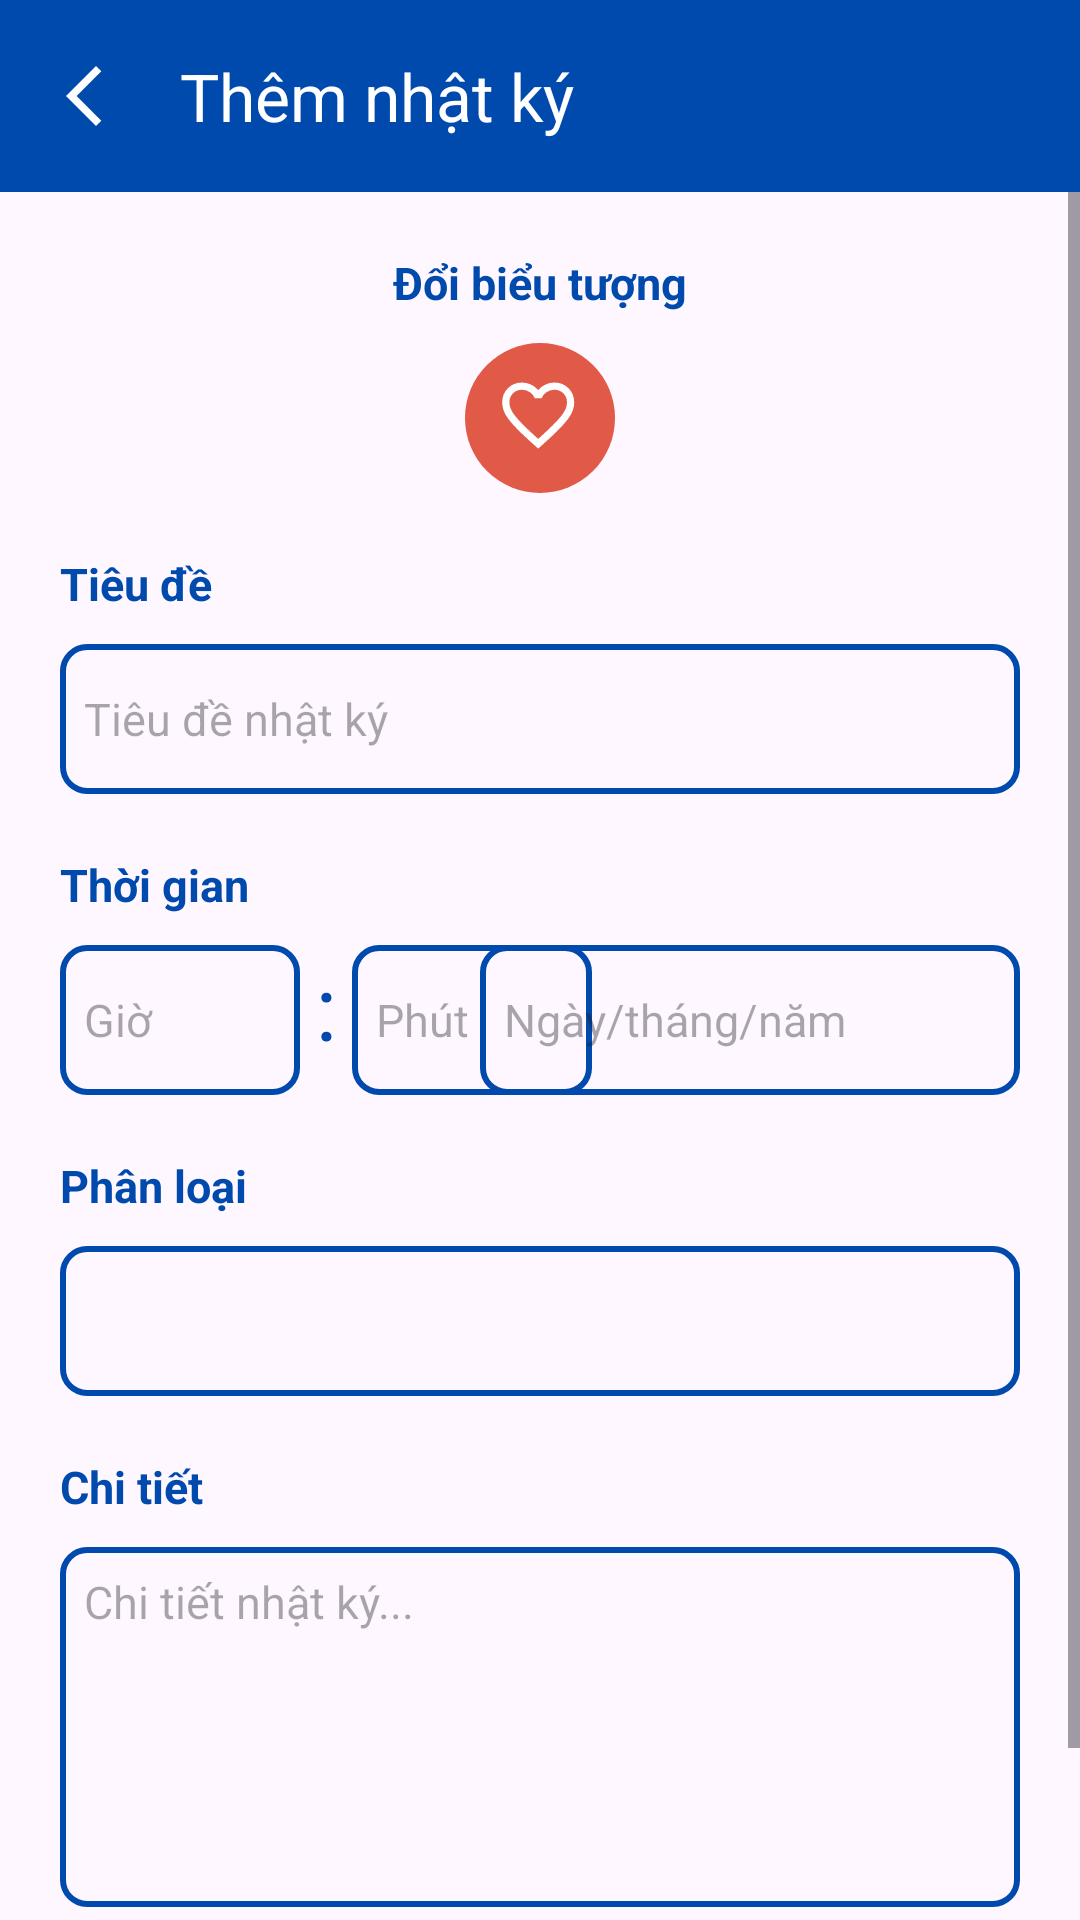

Here is an Android app screen rendered from its layout file. Give the layout XML and the strings, colors and styles it references.
<!-- AndroidManifest.xml: application theme Theme.MyApplicationnhe -->
<!-- res/layout/add_nhatki.xml -->
<?xml version="1.0" encoding="utf-8"?>
<androidx.constraintlayout.widget.ConstraintLayout xmlns:android="http://schemas.android.com/apk/res/android"
    android:layout_width="match_parent"
    android:layout_height="match_parent"
    android:id="@+id/addNhatki"
    xmlns:app="http://schemas.android.com/apk/res-auto">
    <com.google.android.material.appbar.AppBarLayout
        android:layout_width="match_parent"
        android:layout_height="wrap_content"
        android:background="#004aad"
        android:id="@+id/toolbar_2">

        <androidx.appcompat.widget.Toolbar
            android:id="@+id/toolbar_3"
            android:layout_width="match_parent"
            android:layout_height="?attr/actionBarSize"
            android:background="#004aad"
            app:navigationIcon="@drawable/icon_back"
            app:popupTheme="@style/ThemeOverlay.AppCompat.Light"
            app:title="Thêm nhật ký"
            app:titleTextColor="@android:color/white" />
    </com.google.android.material.appbar.AppBarLayout>


    <ScrollView
        android:layout_width="match_parent"
        android:layout_height="0dp"
        app:layout_constraintTop_toBottomOf="@id/toolbar_2"
        app:layout_constraintBottom_toBottomOf="parent">
        <androidx.constraintlayout.widget.ConstraintLayout
            android:layout_width="match_parent"
            android:layout_height="wrap_content"
            android:id="@+id/layoutnhap">

            <TextView
                android:layout_width="wrap_content"
                android:layout_height="wrap_content"
                android:id="@+id/tvBieutuong"
                android:text="Đổi biểu tượng"
                app:layout_constraintTop_toTopOf="parent"
                app:layout_constraintStart_toStartOf="parent"
                app:layout_constraintEnd_toEndOf="parent"
                android:layout_marginTop="20dp"
                android:textSize="15dp"
                android:textStyle="bold"
                android:textColor="#004aad"/>
            <ImageButton
                android:layout_width="50dp"
                android:layout_height="50dp"
                android:id="@+id/btn_icon"
                android:src="@drawable/icon_favorite_24px"
                android:background="@drawable/back_circle_red"
                app:layout_constraintTop_toBottomOf="@id/tvBieutuong"
                app:layout_constraintStart_toStartOf="parent"
                app:layout_constraintEnd_toEndOf="parent"
                android:layout_marginTop="10dp"/>
            <TextView
                android:layout_width="wrap_content"
                android:layout_height="wrap_content"
                android:id="@+id/tvTieude"
                android:text="Tiêu đề"
                android:layout_marginTop="20dp"
                android:textSize="15dp"
                android:textStyle="bold"
                android:textColor="#004aad"
                app:layout_constraintTop_toBottomOf="@id/btn_icon"
                app:layout_constraintStart_toStartOf="parent"
                android:layout_marginLeft="20dp"/>
            <EditText
                android:layout_width="match_parent"
                android:layout_height="50dp"
                android:id="@+id/etTieude"
                app:layout_constraintTop_toBottomOf="@id/tvTieude"
                android:layout_marginTop="10dp"
                android:layout_marginLeft="20dp"
                android:layout_marginRight="20dp"
                android:hint="Tiêu đề nhật ký"
                android:textSize="15dp"
                android:background="@drawable/border_square"/>
            <TextView
                android:layout_width="wrap_content"
                android:layout_height="wrap_content"
                android:id="@+id/tvThoigian"
                android:text="Thời gian"
                android:layout_marginTop="20dp"
                android:textSize="15dp"
                android:textStyle="bold"
                android:textColor="#004aad"
                app:layout_constraintTop_toBottomOf="@id/etTieude"
                app:layout_constraintStart_toStartOf="parent"
                android:layout_marginLeft="20dp"/>
            <EditText
                android:layout_width="80dp"
                android:layout_height="50dp"
                android:id="@+id/etgio"
                app:layout_constraintTop_toBottomOf="@id/tvThoigian"
                app:layout_constraintStart_toStartOf="@id/tvThoigian"
                android:layout_marginTop="10dp"
                android:layout_marginRight="20dp"
                android:hint="Giờ"
                android:textSize="15dp"
                android:background="@drawable/border_square"
                android:inputType="number"/>
            <TextView
                android:layout_width="wrap_content"
                android:layout_height="wrap_content"
                android:id="@+id/cham"
                app:layout_constraintStart_toEndOf="@id/etgio"
                app:layout_constraintTop_toTopOf="@id/etgio"
                android:text=":"
                android:textSize="30dp"
                android:textColor="#004aad"
                android:layout_marginLeft="5dp"/>
            <EditText
                android:layout_width="80dp"
                android:layout_height="50dp"
                android:id="@+id/etphut"
                app:layout_constraintTop_toBottomOf="@id/tvThoigian"
                app:layout_constraintStart_toEndOf="@id/cham"
                android:layout_marginLeft="5dp"
                android:layout_marginTop="10dp"
                android:hint="Phút"
                android:textSize="15dp"
                android:background="@drawable/border_square"
                android:inputType="number"/>

            <EditText
                android:id="@+id/etDate"
                android:layout_width="180dp"
                android:layout_height="50dp"
                android:layout_marginLeft="10dp"
                android:background="@drawable/border_square"
                android:hint="Ngày/tháng/năm"
                android:textSize="15dp"
                app:layout_constraintTop_toTopOf="@id/etgio"
                app:layout_constraintEnd_toEndOf="@id/etTieude"
                android:focusable="false"/>
            <TextView
                android:layout_width="wrap_content"
                android:layout_height="wrap_content"
                android:id="@+id/tvPhanloai"
                android:text="Phân loại"
                android:layout_marginTop="20dp"
                android:textSize="15dp"
                android:textStyle="bold"
                android:textColor="#004aad"
                app:layout_constraintTop_toBottomOf="@id/etgio"
                app:layout_constraintStart_toStartOf="parent"
                android:layout_marginLeft="20dp"/>

            <Spinner
                android:id="@+id/phanloai"
                android:layout_width="match_parent"
                android:layout_height="50dp"
                app:layout_constraintTop_toBottomOf="@id/tvPhanloai"
                app:layout_constraintStart_toStartOf="parent"
                android:layout_marginLeft="20dp"
                android:layout_marginRight="20dp"
                android:layout_marginTop="10dp"
                android:prompt="@string/phan_loai"
                android:background="@drawable/border_square" />
            <TextView
                android:layout_width="wrap_content"
                android:layout_height="wrap_content"
                android:id="@+id/tvChitiet"
                android:text="Chi tiết"
                android:layout_marginTop="20dp"
                android:textSize="15dp"
                android:textStyle="bold"
                android:textColor="#004aad"
                app:layout_constraintTop_toBottomOf="@id/phanloai"
                app:layout_constraintStart_toStartOf="parent"
                android:layout_marginLeft="20dp"/>
            <EditText
                android:layout_width="match_parent"
                android:layout_height="120dp"
                android:id="@+id/etChitiet"
                app:layout_constraintTop_toBottomOf="@id/tvChitiet"
                android:layout_marginTop="10dp"
                android:layout_marginLeft="20dp"
                android:layout_marginRight="20dp"
                android:hint="Chi tiết nhật ký..."
                android:gravity="fill_horizontal"
                android:textSize="15dp"
                android:background="@drawable/border_square"
                android:scrollbars="vertical"
                android:overScrollMode="always"
                android:inputType="textMultiLine"/>
            <Button
                android:layout_width="180dp"
                android:layout_height="wrap_content"
                android:text="HỦY"
                android:id="@+id/btnHuy"
                app:layout_constraintTop_toBottomOf="@id/etChitiet"
                app:layout_constraintStart_toStartOf="@id/tvPhanloai"
                android:layout_marginTop="20dp"
                android:background="@drawable/border_square"
                app:backgroundTint="@null"
                android:textColor="#004aad"
                android:textStyle="bold"
                android:textSize="15dp"
                android:layout_marginBottom="20dp"/>
            <Button
                android:layout_width="180dp"
                android:layout_height="wrap_content"
                android:text="THÊM NHẬT KÝ"
                android:id="@+id/btnThem"
                app:layout_constraintBottom_toBottomOf="@id/btnHuy"
                app:layout_constraintEnd_toEndOf="@id/etTieude"
                android:background="@drawable/back_square_green"
                app:backgroundTint="@null"
                android:textColor="@color/white"
                android:textStyle="bold"
                android:textSize="15dp"/>
        </androidx.constraintlayout.widget.ConstraintLayout>
    </ScrollView>

</androidx.constraintlayout.widget.ConstraintLayout>
<!-- resources referenced by this layout -->
<resources>
  <!-- drawable back_circle_red (drawable) -->
  <?xml version="1.0" encoding="utf-8"?>
  <shape xmlns:android="http://schemas.android.com/apk/res/android"
      android:shape="oval">
  
      
      <solid android:color="#e05a47" />
  
      
      <size
          android:width="100dp"
          android:height="100dp" />
  </shape>
  <!-- drawable back_square_green (drawable) -->
  <?xml version="1.0" encoding="utf-8"?>
  <shape xmlns:android="http://schemas.android.com/apk/res/android"
      android:shape="rectangle">
      
      <solid android:color="#8fd14f" />
  
  
      
      <corners android:radius="8dp" />
  
      
      <stroke
          android:width="2dp"
          android:color="#8fd14f" />
  
      
      <padding
          android:left="8dp"
          android:top="8dp"
          android:right="8dp"
          android:bottom="8dp" />
  </shape>
  <!-- drawable border_square (drawable) -->
  <?xml version="1.0" encoding="utf-8"?>
  <shape xmlns:android="http://schemas.android.com/apk/res/android"
      android:shape="rectangle">
  
  
      
      <corners android:radius="8dp" />
  
      
      <stroke
          android:width="2dp"
          android:color="#004aad" />
  
      
      <padding
          android:left="8dp"
          android:top="8dp"
          android:right="8dp"
          android:bottom="8dp" />
  </shape>
  <!-- drawable icon_back (drawable) -->
  <vector xmlns:android="http://schemas.android.com/apk/res/android"
      android:width="24dp"
      android:height="24dp"
      android:viewportWidth="960"
      android:viewportHeight="960">
    <path
        android:fillColor="@android:color/white"
        android:pathData="M640,880L240,480L640,80L711,151L382,480L711,809L640,880Z"/>
  </vector>
  <!-- drawable icon_favorite_24px (drawable) -->
  <vector xmlns:android="http://schemas.android.com/apk/res/android"
      android:width="30dp"
      android:height="30dp"
      android:viewportWidth="1000"
      android:viewportHeight="1000">
    <path
        android:fillColor="@android:color/white"
        android:pathData="M480,840L422,788Q321,697 255,631Q189,565 150,512.5Q111,460 95.5,416Q80,372 80,326Q80,232 143,169Q206,106 300,106Q352,106 399,128Q446,150 480,190Q514,150 561,128Q608,106 660,106Q754,106 817,169Q880,232 880,326Q880,372 864.5,416Q849,460 810,512.5Q771,565 705,631Q639,697 538,788L480,840ZM480,732Q576,646 638,584.5Q700,523 736,477.5Q772,432 786,396.5Q800,361 800,326Q800,266 760,226Q720,186 660,186Q613,186 573,212.5Q533,239 518,280L518,280L442,280L442,280Q427,239 387,212.5Q347,186 300,186Q240,186 200,226Q160,266 160,326Q160,361 174,396.5Q188,432 224,477.5Q260,523 322,584.5Q384,646 480,732ZM480,459Q480,459 480,459Q480,459 480,459Q480,459 480,459Q480,459 480,459Q480,459 480,459Q480,459 480,459Q480,459 480,459Q480,459 480,459L480,459L480,459L480,459Q480,459 480,459Q480,459 480,459Q480,459 480,459Q480,459 480,459Q480,459 480,459Q480,459 480,459Q480,459 480,459Q480,459 480,459Z"/>
  </vector>
  <string name="phan_loai">Chọn phân loại</string>
  <style name="Theme.MyApplicationnhe" parent="Base.Theme.MyApplicationnhe" />
  <style name="Base.Theme.MyApplicationnhe" parent="Theme.Material3.DayNight.NoActionBar">
          
          
      </style>
  <!-- not gathered from this repository: default colours our renderer supplied (Android Studio template values) -->
  <color name="white">#FFFFFFFF</color>
</resources>
